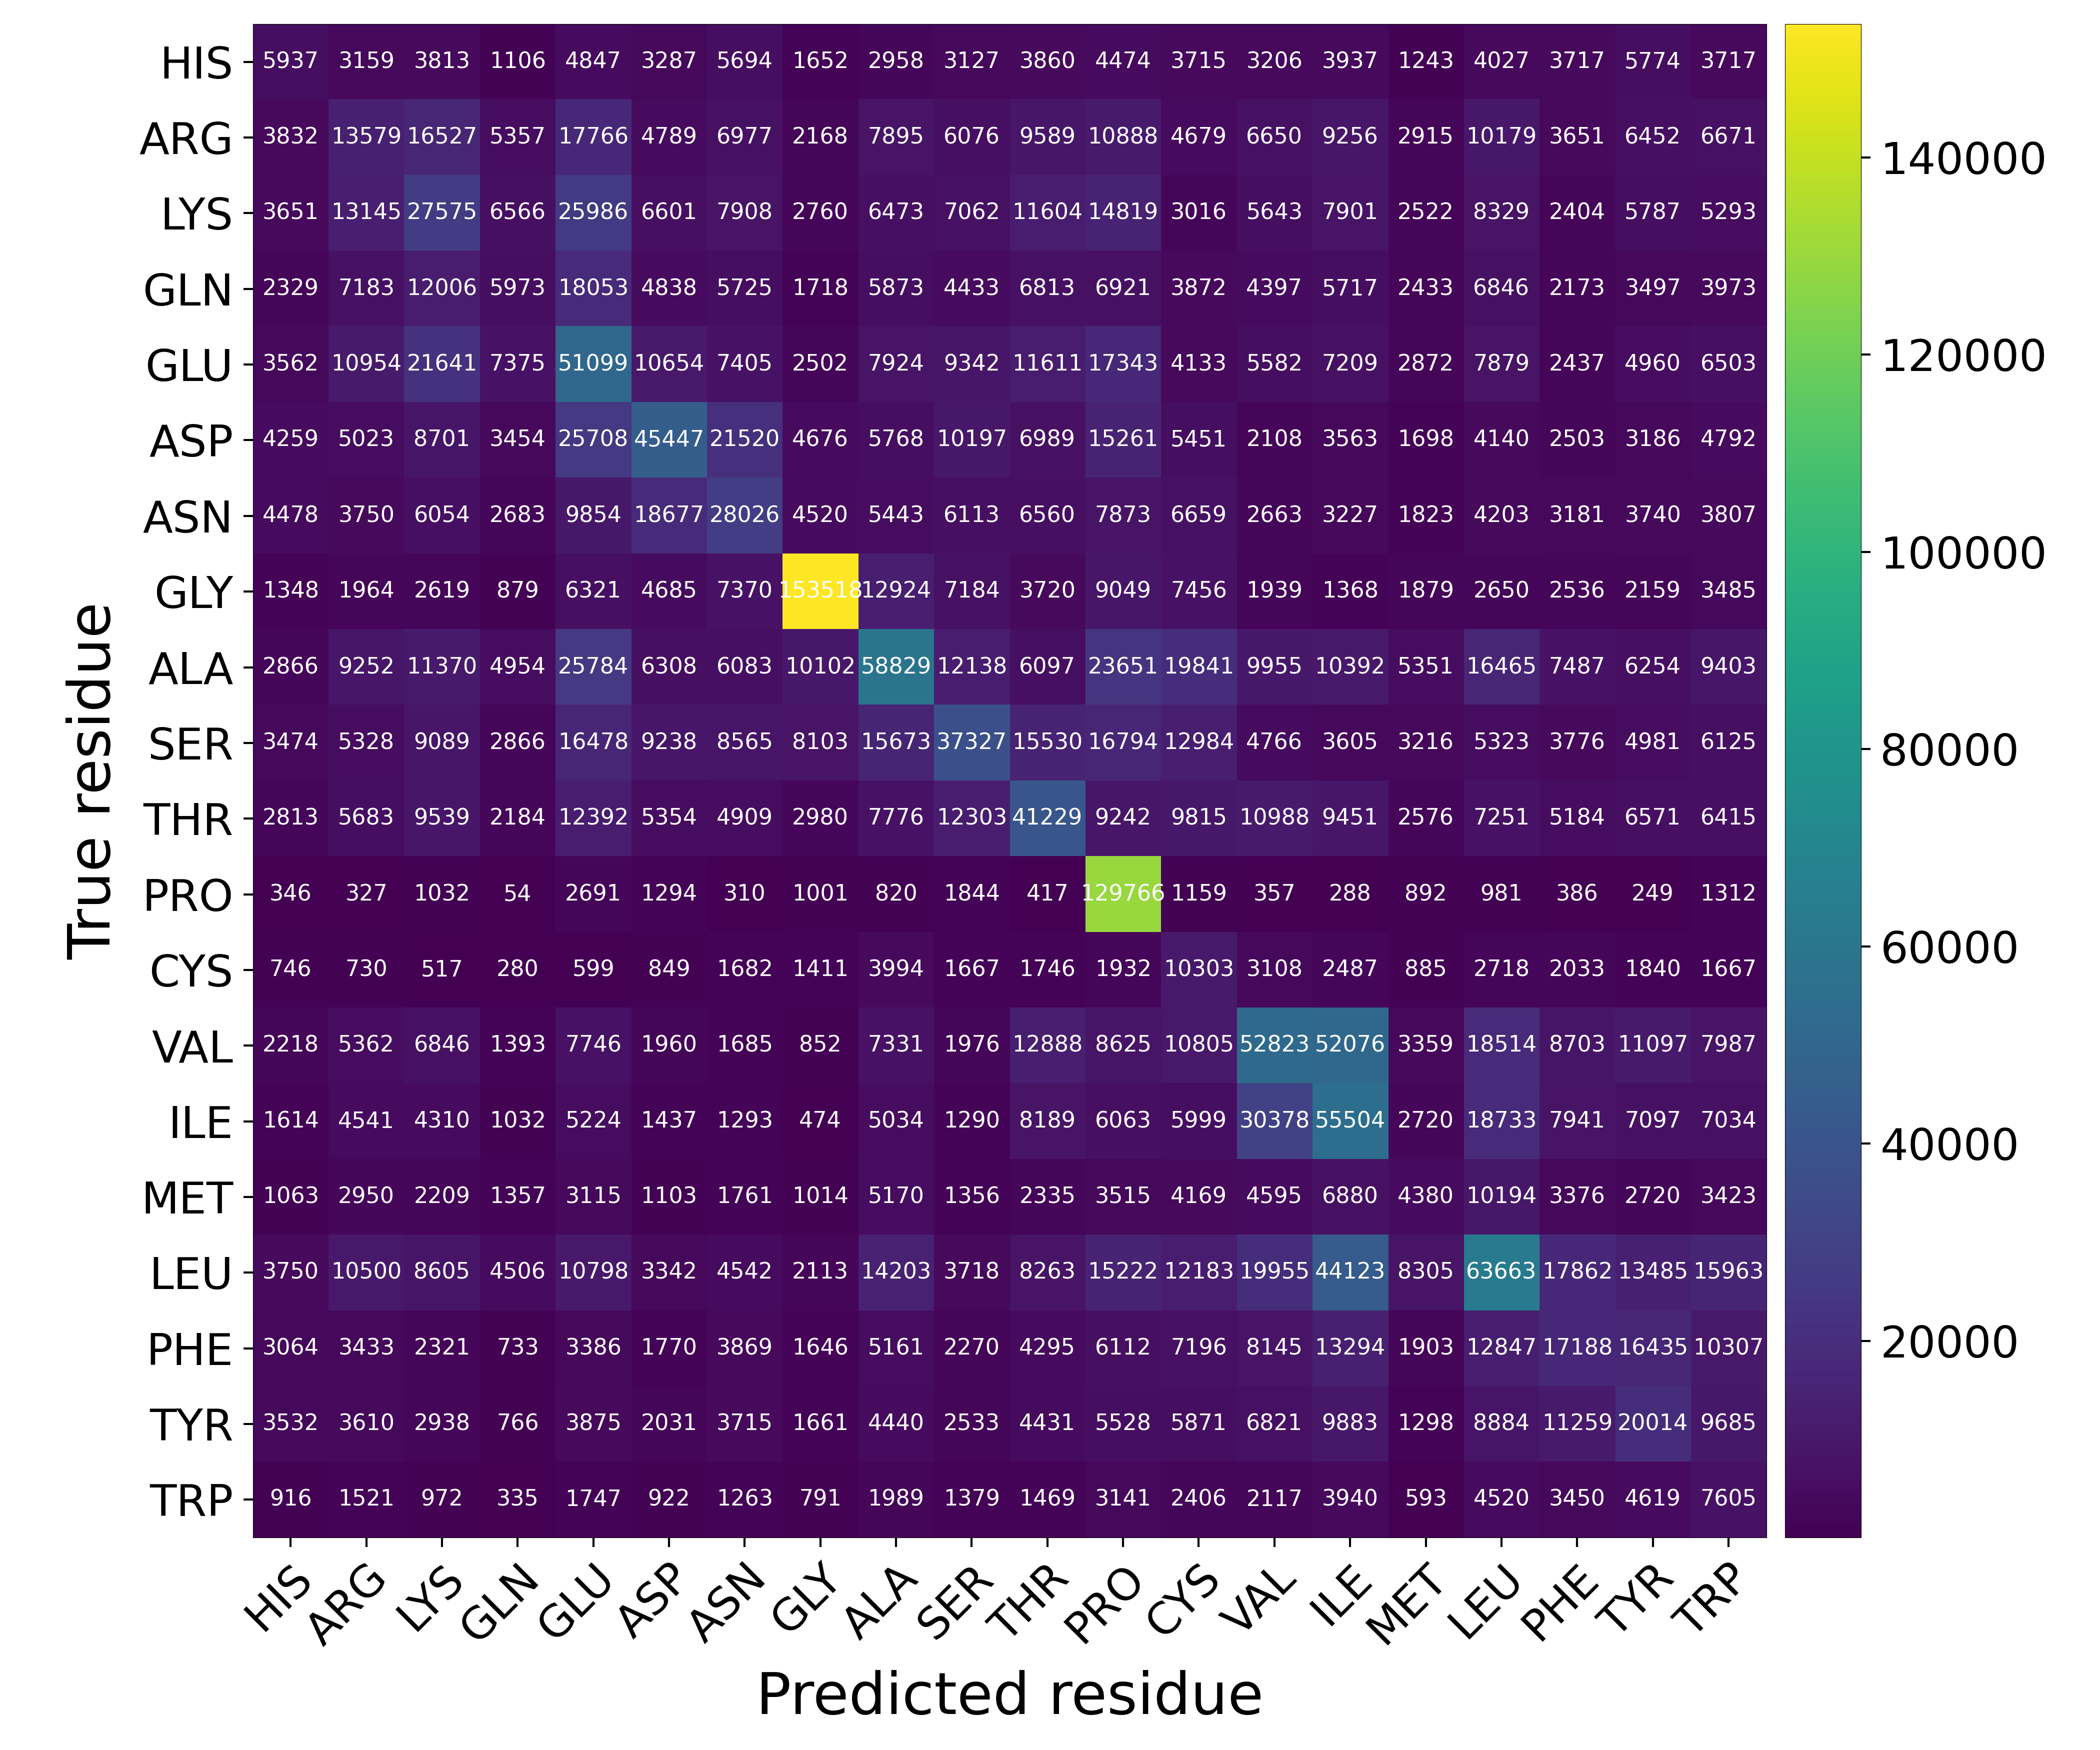

The data file committed next to this chart (first rows):
Predicted residue, True residue, Value
HIS, HIS, 5937
HIS, ARG, 3159
HIS, LYS, 3813
HIS, GLN, 1106
HIS, GLU, 4847
HIS, ASP, 3287
HIS, ASN, 5694
HIS, GLY, 1652
HIS, ALA, 2958
HIS, SER, 3127
HIS, THR, 3860
HIS, PRO, 4474
HIS, CYS, 3715
HIS, VAL, 3206
HIS, ILE, 3937
HIS, MET, 1243
HIS, LEU, 4027
HIS, PHE, 3717
HIS, TYR, 5774
HIS, TRP, 3717
ARG, HIS, 3832
ARG, ARG, 13579
ARG, LYS, 16527
ARG, GLN, 5357
ARG, GLU, 17766
ARG, ASP, 4789
ARG, ASN, 6977
ARG, GLY, 2168
ARG, ALA, 7895
ARG, SER, 6076
ARG, THR, 9589
ARG, PRO, 10888
ARG, CYS, 4679
ARG, VAL, 6650
ARG, ILE, 9256
ARG, MET, 2915
ARG, LEU, 10179
ARG, PHE, 3651
ARG, TYR, 6452
ARG, TRP, 6671
LYS, HIS, 3651
LYS, ARG, 13145
LYS, LYS, 27575
LYS, GLN, 6566
LYS, GLU, 25986
LYS, ASP, 6601
LYS, ASN, 7908
LYS, GLY, 2760
LYS, ALA, 6473
LYS, SER, 7062
LYS, THR, 11604
LYS, PRO, 14819
LYS, CYS, 3016
LYS, VAL, 5643
LYS, ILE, 7901
LYS, MET, 2522
LYS, LEU, 8329
LYS, PHE, 2404
LYS, TYR, 5787
LYS, TRP, 5293
... 340 more rows
